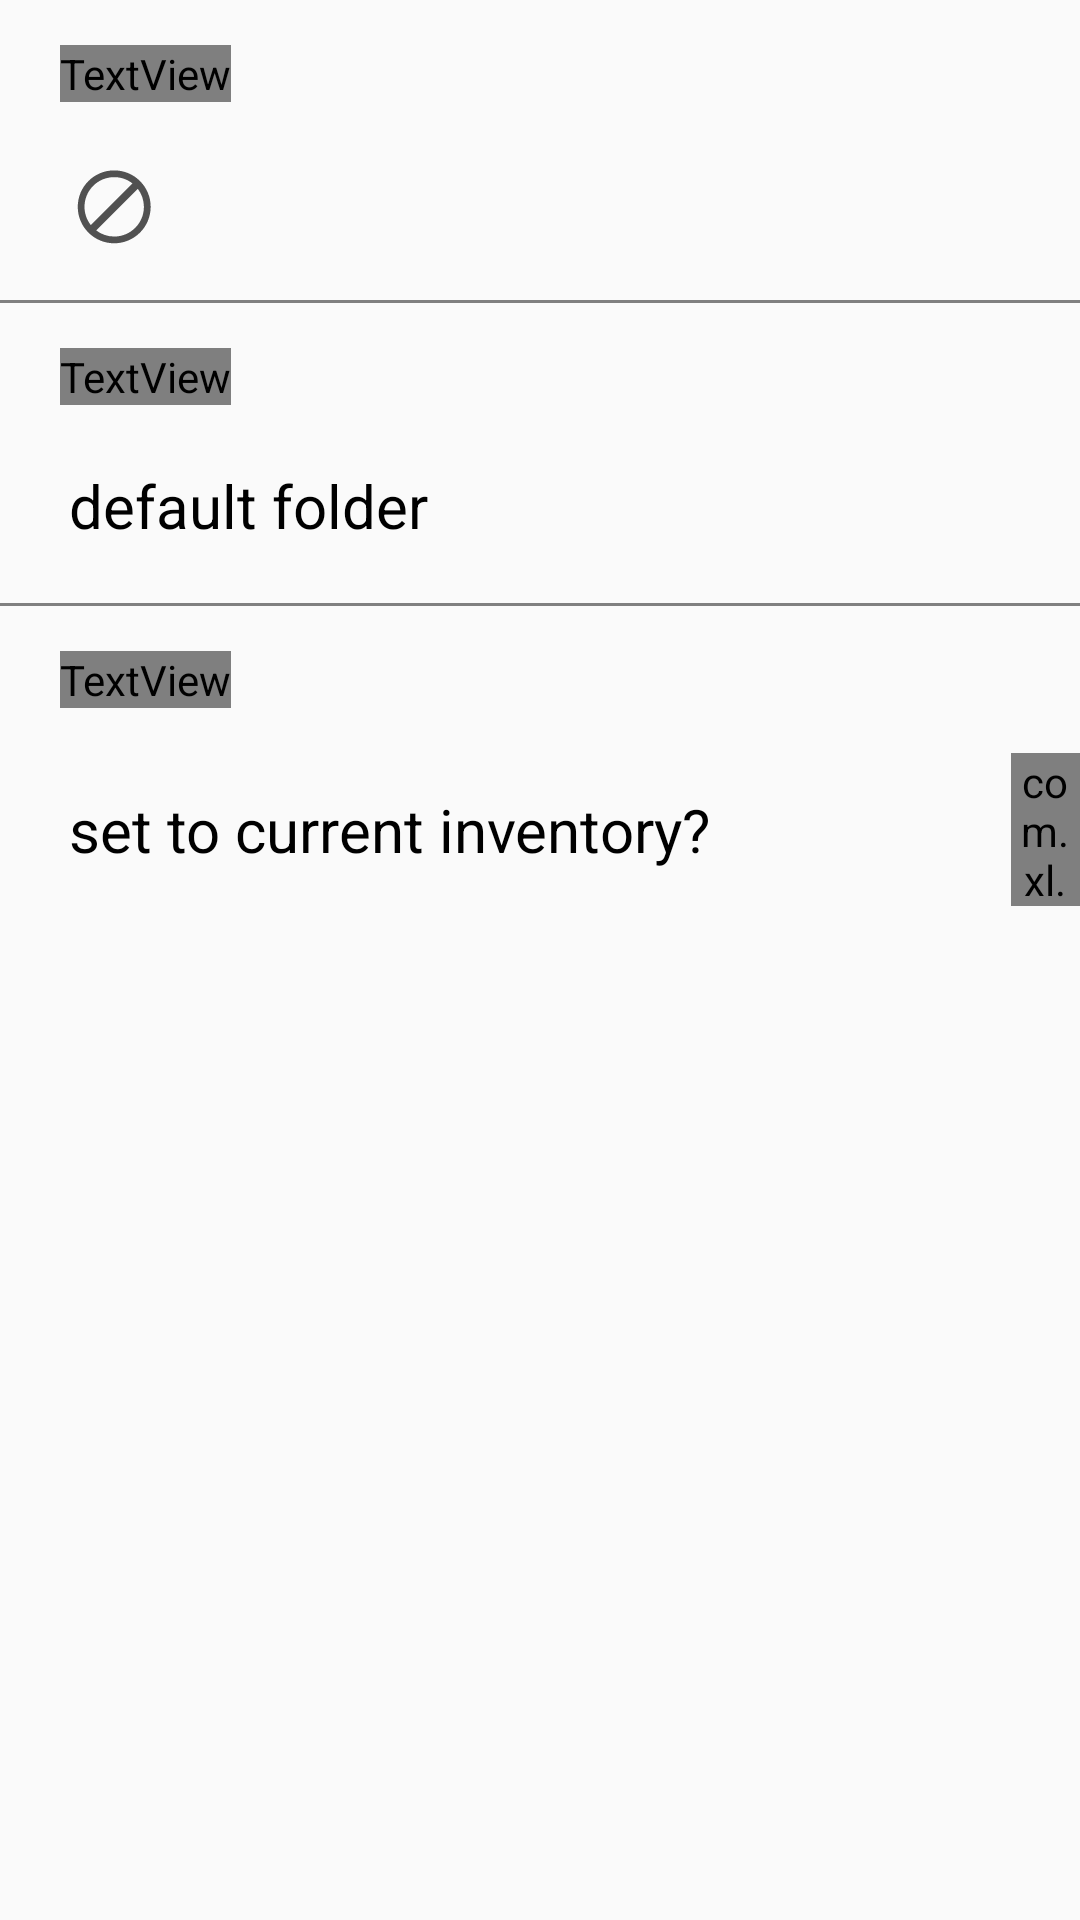

This screen was rendered from an Android layout file. Write that file and the resources it references.
<!-- AndroidManifest.xml: application theme AppTheme -->
<!-- res/layout/inventory_main.xml -->
<?xml version="1.0" encoding="utf-8"?>

<LinearLayout xmlns:android="http://schemas.android.com/apk/res/android"
    android:orientation="vertical" android:layout_width="match_parent"
    android:layout_height="match_parent">
    <LinearLayout
        android:layout_width="match_parent"
        android:layout_height="100dp"
        android:orientation="vertical"
        android:paddingLeft="20dp"
        android:paddingTop="15dp">
        <TextView
            android:layout_width="wrap_content"
            android:layout_height="wrap_content"
            android:text="@string/color"
            android:textColor="?attr/colorValue"
            android:textSize="15sp"/>
        <LinearLayout
            android:id="@+id/colorclick"
            android:layout_width="match_parent"
            android:layout_height="wrap_content">
            <ImageView
                android:id="@+id/color"
                android:layout_width="wrap_content"
                android:layout_height="wrap_content"
                android:background="@drawable/color_no"
                android:layout_marginTop="20dp"
                android:layout_marginLeft="3dp"/>
        </LinearLayout>
    </LinearLayout>
    <ImageView
        android:layout_width="match_parent"
        android:layout_height="1dp"
        android:background="@color/grey"/>
    <LinearLayout
        android:layout_width="match_parent"
        android:layout_height="100dp"
        android:orientation="vertical"
        android:paddingLeft="20dp"
        android:paddingTop="15dp">
        <TextView
            android:layout_width="wrap_content"
            android:layout_height="wrap_content"
            android:text="@string/folder"
            android:textColor="?attr/colorValue"
            android:textSize="15sp"/>
        <LinearLayout
            android:id="@+id/folderclick"
            android:layout_width="match_parent"
            android:layout_height="wrap_content">
            <TextView
                android:id="@+id/folder"
                android:layout_width="wrap_content"
                android:layout_height="wrap_content"
                android:text="@string/defaultfolder"
                android:textSize="20sp"
                android:textColor="@color/black"
                android:layout_marginTop="20dp"
                android:layout_marginLeft="3dp"/>
        </LinearLayout>
    </LinearLayout>
    <ImageView
        android:layout_width="match_parent"
        android:layout_height="1dp"
        android:background="@color/grey"/>
    <LinearLayout
        android:layout_width="match_parent"
        android:layout_height="100dp"
        android:orientation="vertical"
        android:paddingLeft="20dp"
        android:paddingTop="15dp">
        <TextView
            android:layout_width="wrap_content"
            android:layout_height="wrap_content"
            android:text="@string/other"
            android:textColor="?attr/colorValue"
            android:textSize="15sp"/>
        <LinearLayout
            android:layout_width="match_parent"
            android:layout_height="wrap_content"
            android:orientation="horizontal">
            <TextView
                android:layout_width="wrap_content"
                android:layout_height="wrap_content"
                android:text="@string/settocurrentinventory"
                android:textSize="20sp"
                android:textColor="@color/black"
                android:layout_marginTop="27dp"
                android:layout_marginLeft="3dp"/>
            <com.xl.projectno.widget.MyToggleButton
                android:id="@+id/isusing"
                android:layout_width="wrap_content"
                android:layout_height="wrap_content"
                android:layout_marginTop="15dp"
                android:layout_marginLeft="100dp"/>
        </LinearLayout>
    </LinearLayout>
</LinearLayout>
<!-- resources referenced by this layout -->
<resources>
  <color name="black">#000000</color>
  <color name="grey">#808080</color>
  <!-- drawable color_no (drawable) -->
  <vector android:height="30dp" android:viewportHeight="1024.0"
      android:viewportWidth="1024.0" android:width="30dp" xmlns:android="http://schemas.android.com/apk/res/android">
      <path android:fillColor="#515151" android:pathData="M514.4,95.3c-229.1,0 -414.8,185.7 -414.8,414.8 0,229.1 185.7,414.8 414.8,414.8 229.1,0 414.8,-185.7 414.8,-414.8C929.2,281 743.5,95.3 514.4,95.3zM514.4,172.1c78.2,0 149.9,26.8 207.2,71.3L247.7,717.3c-44.5,-57.3 -71.3,-129 -71.3,-207.2C176.4,323.5 327.7,172.1 514.4,172.1zM514.4,848.1c-77.2,0 -148.1,-26.2 -205,-69.7l473.3,-473.3c43.6,56.9 69.7,127.8 69.7,205C852.3,696.8 701,848.1 514.4,848.1z"/>
  </vector>
  <string name="color">color</string>
  <string name="defaultfolder">default folder</string>
  <string name="folder">folder</string>
  <string name="other">other</string>
  <string name="settocurrentinventory">set to current inventory?</string>
  <style name="AppTheme" parent="Theme.AppCompat.Light.DarkActionBar">
          
          <item name="colorPrimary">@color/colorPrimary</item>
          <item name="colorPrimaryDark">@color/colorPrimaryDark</item>
          <item name="colorAccent">@color/colorAccent</item>
      </style>
  <color name="colorPrimary">#3F51B5</color>
  <color name="colorPrimaryDark">#303F9F</color>
  <color name="colorAccent">#FF4081</color>
</resources>
